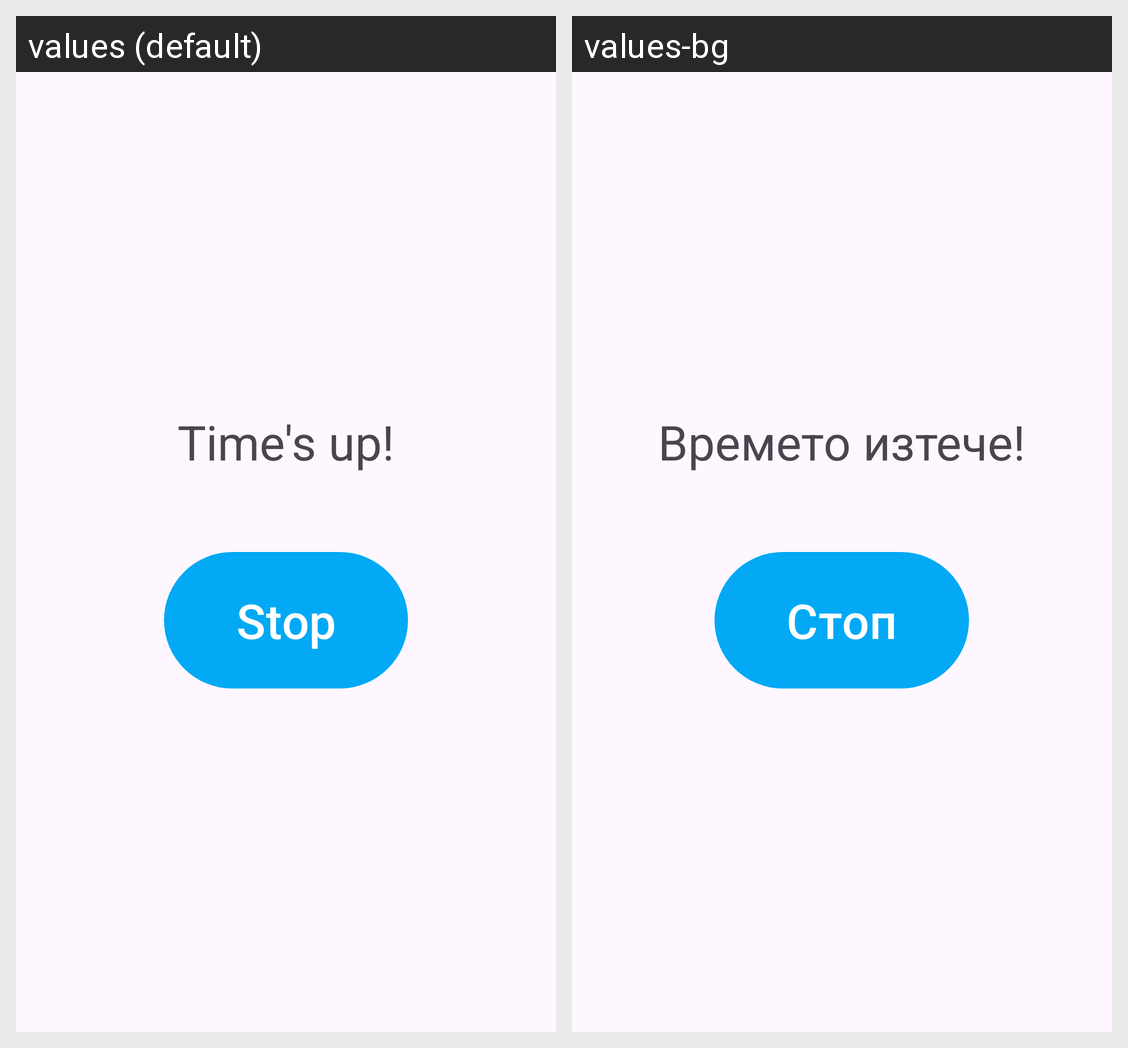

This grid shows one Android layout under two languages. Give, for every string resource on the screen, its name, the default text and each shown locale's text.
Android screen res/layout/activity_ring.xml rendered under 2 locales, left to right: values (default), values-bg. Device: Nexus 5 (rendered at 1080×1920; each locale shown at half size, 540×960, under a caption strip naming it); theme Theme.Timer.
Strings drawn on this screen, with the default value and each locale's value (text and hints the layout hard-codes, and strings that could not be matched under every locale, appear in the picture but are not listed):

timer_finished
  values: Time's up!
  values-bg: Времето изтече!

stop
  values: Stop
  values-bg: Стоп
